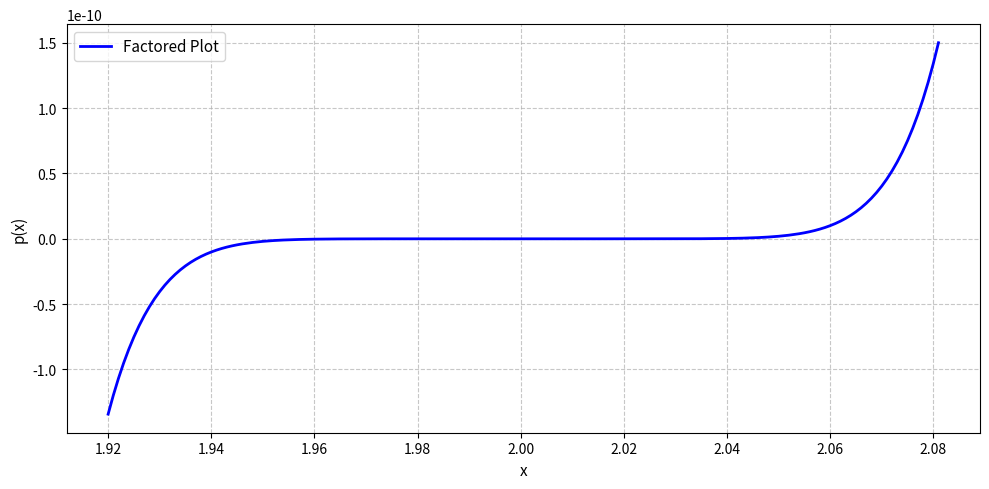

The matplotlib source for this figure:
import numpy as np
import matplotlib.pyplot as plt

x = np.arange(1.920, 2.081, 0.001)
coeffs = [1, -18, 144, -672, 2016, -4032, 5376, -4608, 2304, -512]

p_expanded = np.polyval(coeffs, x)
p_factored = (x - 2) ** 9

plt.figure(figsize=(10, 5))
plt.plot(x, p_factored, label="Factored Plot", color="blue", linewidth=2)
plt.xlabel("x", fontsize=11)
plt.ylabel("p(x)", fontsize=11)
plt.grid(True, linestyle="--", alpha=0.7)
plt.legend(fontsize=11)
plt.tight_layout()
plt.show()
